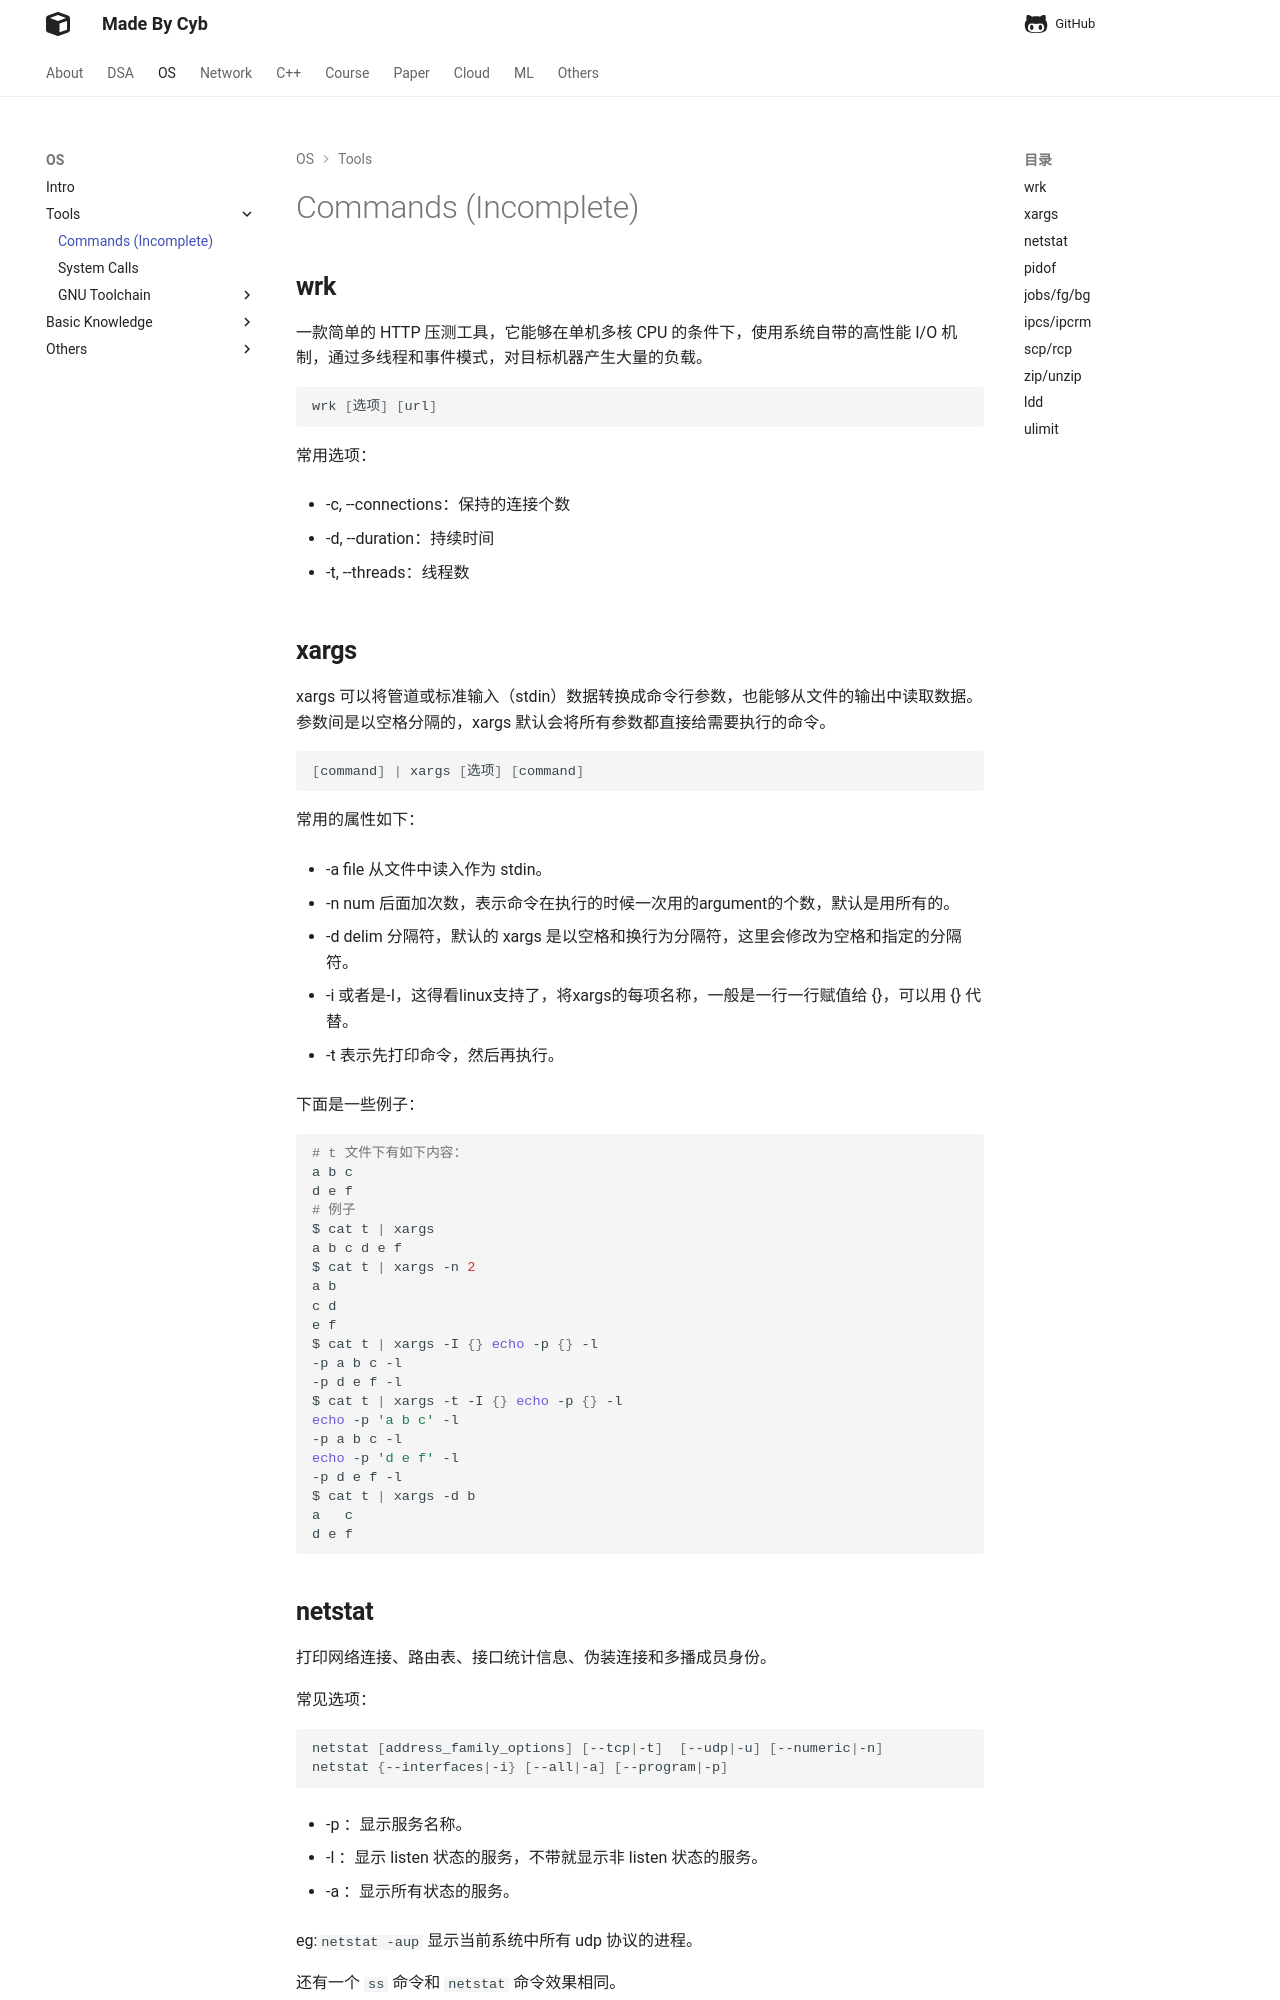

repository: idle-lab/idle-lab.github.io · page: os/Tools/Cmd/Cmd/index.html · generator: mkdocs


## **wrk**

一款简单的 HTTP 压测工具，它能够在单机多核 CPU 的条件下，使用系统自带的高性能 I/O 机制，通过多线程和事件模式，对目标机器产生大量的负载。

```shell
wrk [选项] [url]
```

常用选项：

- -c, --connections：保持的连接个数

- -d, --duration：持续时间

- -t, --threads：线程数


## **xargs**

xargs 可以将管道或标准输入（stdin）数据转换成命令行参数，也能够从文件的输出中读取数据。
参数间是以空格分隔的，xargs 默认会将所有参数都直接给需要执行的命令。

```shell
[command] | xargs [选项] [command]
```

常用的属性如下：

- -a file 从文件中读入作为 stdin。
  
- -n num 后面加次数，表示命令在执行的时候一次用的argument的个数，默认是用所有的。
  
- -d delim 分隔符，默认的 xargs 是以空格和换行为分隔符，这里会修改为空格和指定的分隔符。

- -i 或者是-I，这得看linux支持了，将xargs的每项名称，一般是一行一行赋值给 {}，可以用 {} 代替。

- -t 表示先打印命令，然后再执行。

下面是一些例子：

```shell
# t 文件下有如下内容：
a b c
d e f
# 例子
$ cat t | xargs
a b c d e f
$ cat t | xargs -n 2
a b
c d
e f
$ cat t | xargs -I {} echo -p {} -l
-p a b c -l
-p d e f -l
$ cat t | xargs -t -I {} echo -p {} -l
echo -p 'a b c' -l
-p a b c -l
echo -p 'd e f' -l
-p d e f -l
$ cat t | xargs -d b
a   c
d e f
```


## **netstat**

打印网络连接、路由表、接口统计信息、伪装连接和多播成员身份。

常见选项：

```shell
netstat [address_family_options] [--tcp|-t]  [--udp|-u] [--numeric|-n]
netstat {--interfaces|-i} [--all|-a] [--program|-p] 
```

- -p ：显示服务名称。

- -l ：显示 listen 状态的服务，不带就显示非 listen 状态的服务。 

- -a ：显示所有状态的服务。


eg:`netstat -aup` 显示当前系统中所有 udp 协议的进程。

还有一个 `ss` 命令和 `netstat` 命令效果相同。
